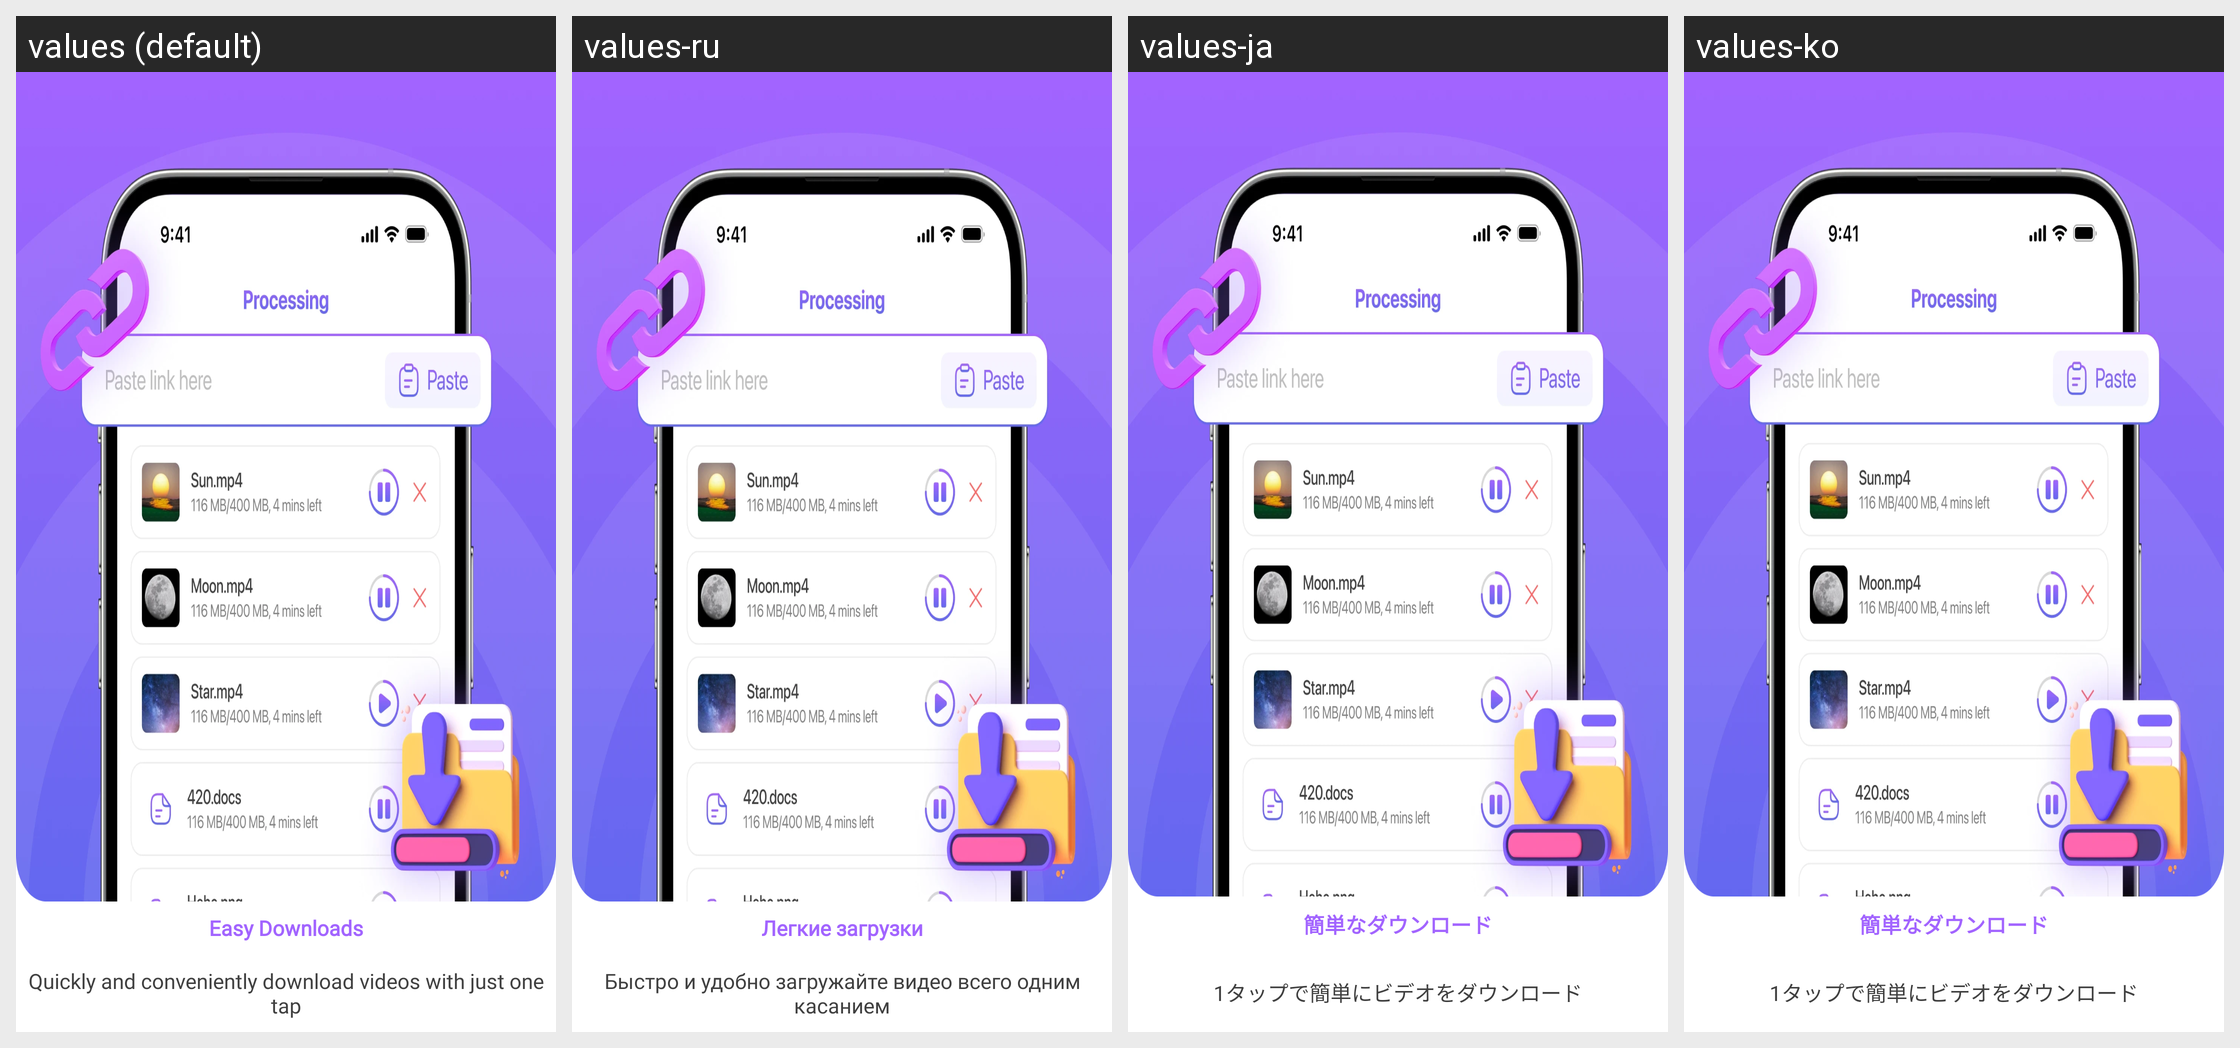

Here is an Android app screen in its default locale and in the app's own translations. Write out the translated-string differences for the strings that appear on this screen.
Android screen res/layout/layout_intro2.xml rendered under 4 locales, left to right: values (default), values-ru, values-ja, values-ko. Device: Nexus 5 (rendered at 1080×1920; each locale shown at half size, 540×960, under a caption strip naming it); theme Theme.Main.
Other locales in the repository, not shown: values-ar, values-bn, values-de, values-es, values-fr, values-hi, values-in, values-pt, values-pt-rBR, values-tr, values-zh, values-zh-rTW.
Strings drawn on this screen, with the default value and each locale's value (text and hints the layout hard-codes, and strings that could not be matched under every locale, appear in the picture but are not listed):

string_title_intro_2
  values: Easy Downloads
  values-ru: Легкие загрузки
  values-ja: 簡単なダウンロード
  values-ko: 簡単なダウンロード

string_des_intro_2
  values: Quickly and conveniently download videos with just one tap
  values-ru: Быстро и удобно загружайте видео всего одним касанием
  values-ja: 1タップで簡単にビデオをダウンロード
  values-ko: 1タップで簡単にビデオをダウンロード
